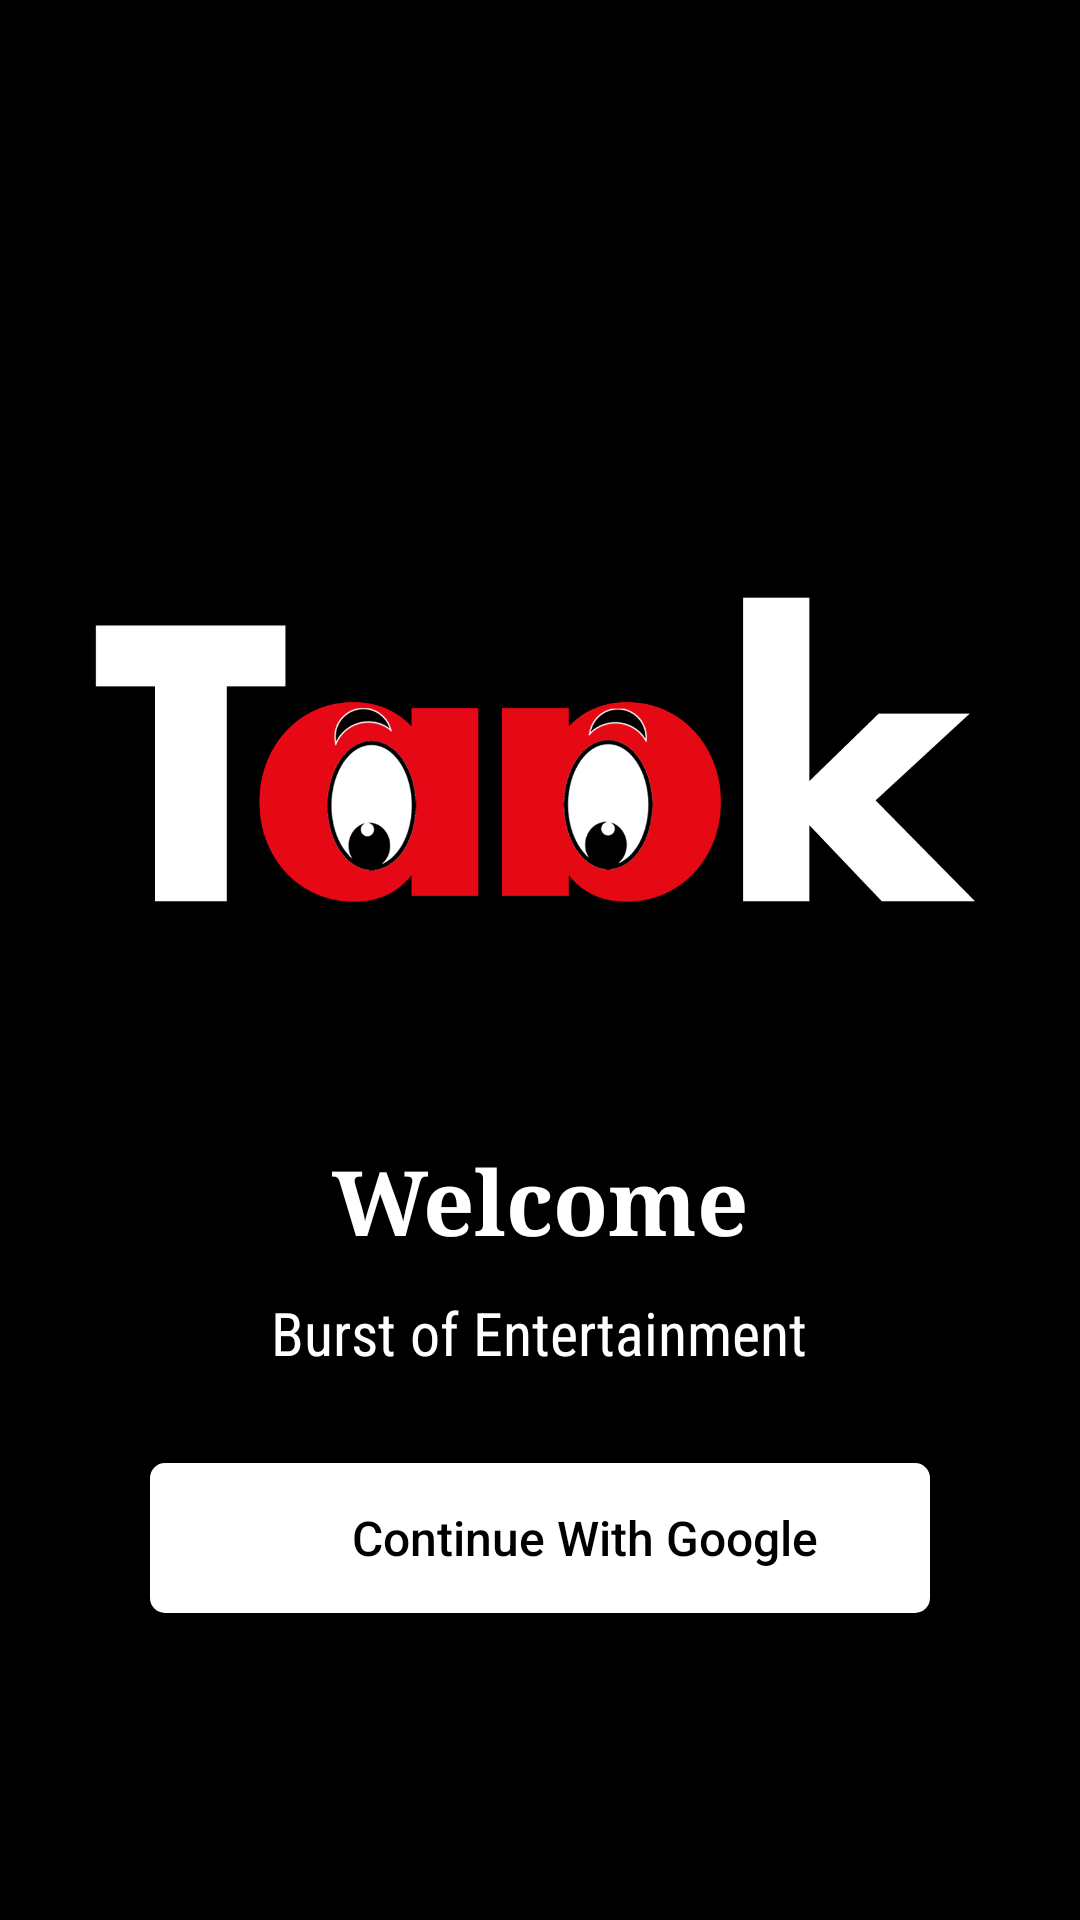

Android layout source for this screen:
<!-- AndroidManifest.xml: application theme Theme.Project2 -->
<!-- res/layout/activity_main.xml -->
<?xml version="1.0" encoding="utf-8"?>
<RelativeLayout xmlns:android="http://schemas.android.com/apk/res/android"
    xmlns:app="http://schemas.android.com/apk/res-auto"
    xmlns:tools="http://schemas.android.com/tools"
    android:layout_width="match_parent"
    android:layout_height="match_parent"
    tools:context=".MainActivity"
    android:background="@color/black"
    >

    <ImageView
        android:id="@+id/img1"
        android:layout_width="300dp"
        android:layout_height="200dp"
        android:layout_centerHorizontal="true"
        android:layout_marginTop="150dp"
        android:src="@drawable/taak3" />

    <TextView
        android:id="@+id/text1"
        android:layout_width="wrap_content"
        android:layout_height="wrap_content"
        android:layout_below="@+id/img1"
        android:layout_centerInParent="true"
        android:layout_marginTop="30dp"
        android:fontFamily="serif"
        android:text="Welcome"
        android:textColor="@color/white"
        android:textSize="30dp"
        android:textStyle="bold" />


    <TextView
        android:id="@+id/text2"
        android:layout_width="wrap_content"
        android:layout_height="wrap_content"
        android:layout_below="@id/text1"
        android:layout_centerInParent="true"
        android:layout_marginTop="10dp"
        android:fontFamily="sans-serif-condensed"
        android:text="Burst of Entertainment"
        android:textColor="@color/white"
        android:textSize="20dp" />















    <androidx.appcompat.widget.AppCompatButton
        android:id="@+id/login"
        android:layout_width="match_parent"
        android:layout_height="50dp"
        android:layout_below="@+id/text2"
        android:layout_centerInParent="true"
        android:layout_marginStart="50dp"
        android:layout_marginLeft="50dp"
        android:layout_marginTop="30dp"
        android:layout_marginEnd="50dp"
        android:layout_marginRight="50dp"
        android:layout_marginBottom="20dp"
        android:background="@drawable/loginback"
        android:drawableStart="@drawable/googleg_standard_color_18"
        android:drawableLeft="@drawable/googleg_standard_color_18"
        android:gravity="center"
        android:paddingStart="30dp"
        android:paddingLeft="30dp"
        android:text="Continue With Google"
        android:textAlignment="center"
        android:textColor="@color/black"
        android:textStyle="bold"
        tools:ignore="RtlHardcoded"
        android:textSize="16dp"
        android:textAllCaps="false"
        android:textFontWeight="@android:integer/status_bar_notification_info_maxnum"
        />

</RelativeLayout>
<!-- resources referenced by this layout -->
<resources>
  <!-- drawable loginback (drawable) -->
  <?xml version="1.0" encoding="utf-8"?>
  <shape xmlns:android="http://schemas.android.com/apk/res/android" android:shape="rectangle">
      <corners
          android:radius="5dp"
          />
      <size
          android:height="10dp"
          android:width="38dp"
  
          />
      <stroke
          android:color="@color/white"
  
          />
      <solid
          android:color="@color/white"
          />
  
  </shape>
  <!-- drawable taak3: png bitmap (drawable, 46512 bytes) -->
  <style name="Theme.Project2" parent="Theme.MaterialComponents.NoActionBar">
          
          <item name="colorPrimary">#FD871787</item>
          <item name="colorPrimaryVariant">#3700B3</item>
          <item name="colorOnPrimary">#CEC12C2C</item>
  
  
  
  
  
  
  
  
          <item name="android:windowLightStatusBar" tools:ignore="NewApi">true</item>
          <item name="android:windowDrawsSystemBarBackgrounds" tools:ignore="NewApi">true</item>
          <item name="android:windowTranslucentStatus">true</item>
          <item name="android:statusBarColor" tools:ignore="NewApi">#00000000</item>
  
  
          
          <item name="colorSecondary">@color/white</item>
          <item name="colorSecondaryVariant">@color/teal_700</item>
          <item name="colorOnSecondary">#C6DA1A1A</item>
          
  
          
      </style>
  <!-- not gathered from this repository: default colours our renderer supplied (Android Studio template values) -->
  <color name="teal_700">#FF018786</color>
  <color name="black">#FF000000</color>
  <color name="white">#FFFFFFFF</color>
</resources>
